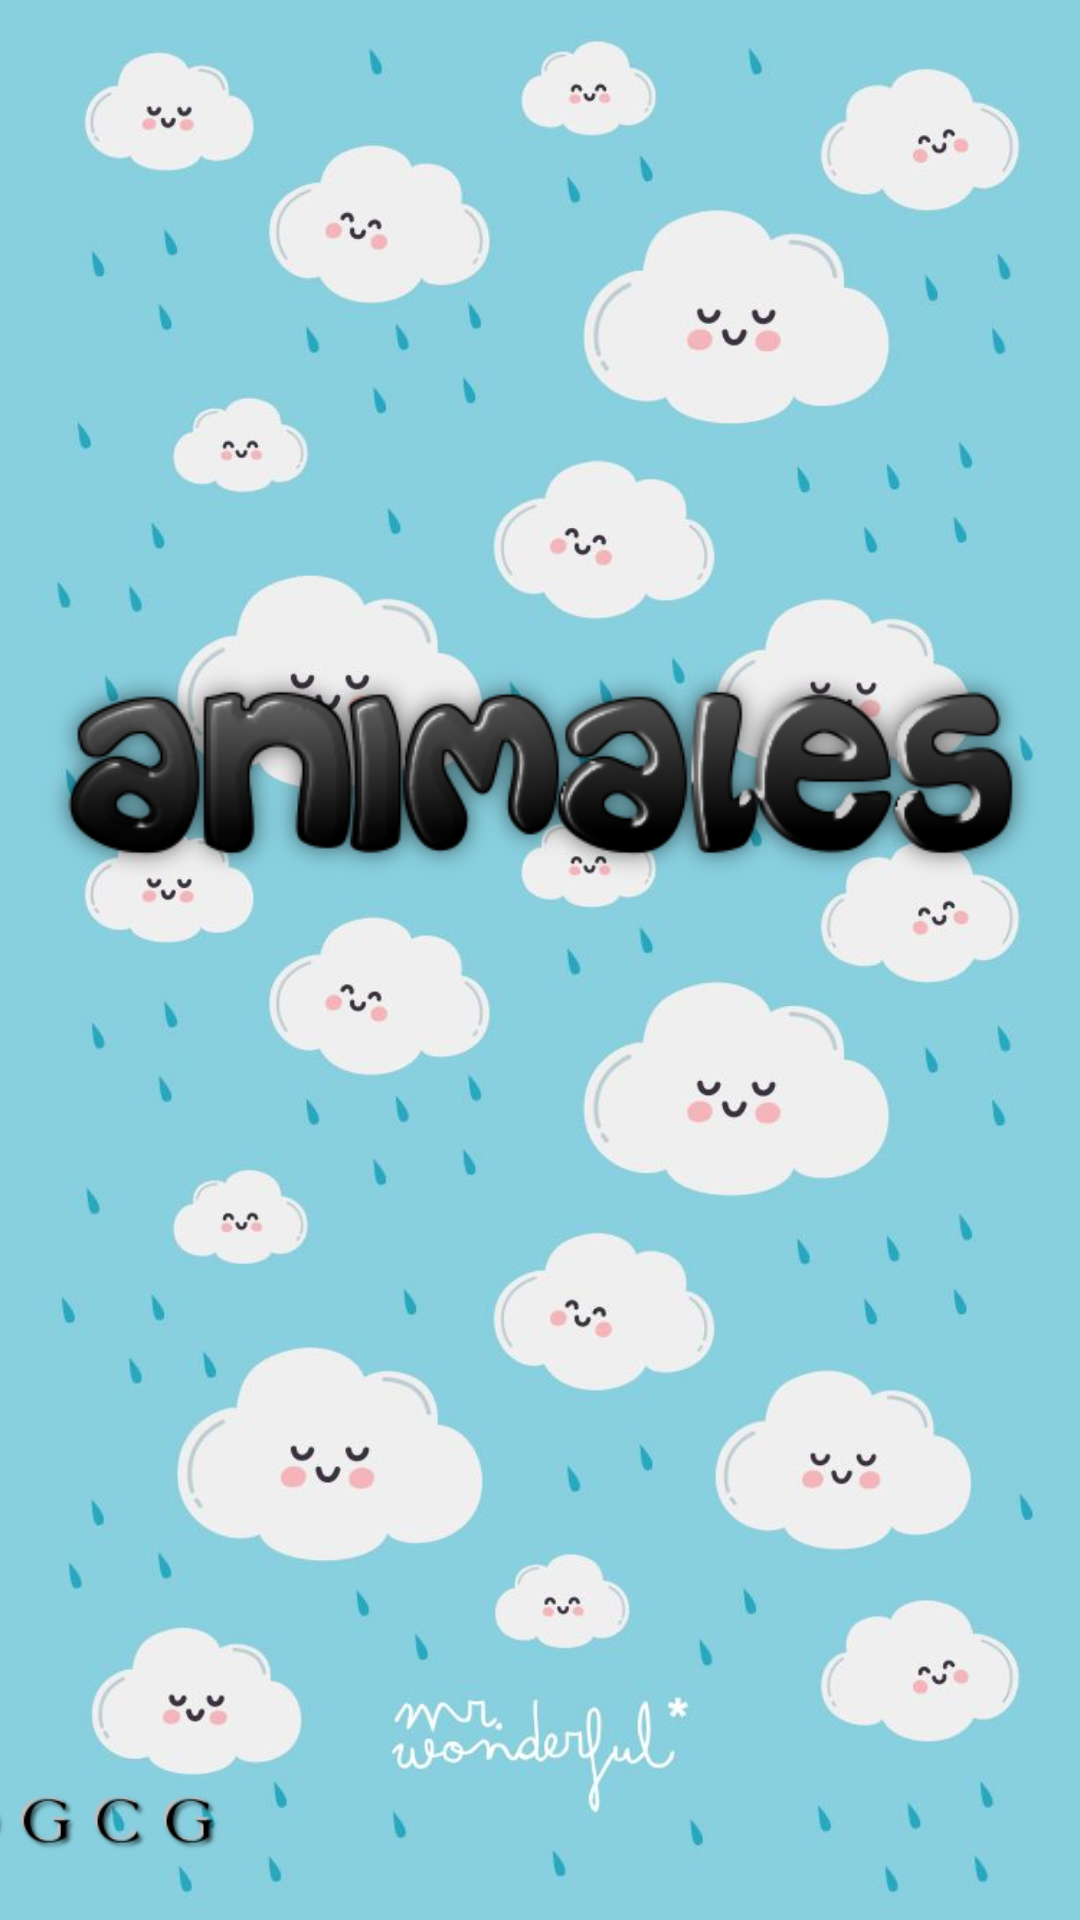

Produce the Android XML layout that renders to this screen, including the resource entries it uses.
<!-- AndroidManifest.xml: application theme Theme.LE -->
<!-- res/layout/fragment_animales.xml -->
<?xml version="1.0" encoding="utf-8"?>
<androidx.constraintlayout.widget.ConstraintLayout xmlns:android="http://schemas.android.com/apk/res/android"
    xmlns:app="http://schemas.android.com/apk/res-auto"
    xmlns:tools="http://schemas.android.com/tools"
    android:layout_width="match_parent"
    android:layout_height="match_parent"
    android:background="@drawable/background"
    tools:context=".AnimalesFragment">

    


    <ImageView
        android:id="@+id/imageView27"
        android:layout_width="100dp"
        android:layout_height="wrap_content"
        android:layout_marginStart="3dp"
        android:layout_marginTop="345dp"
        android:layout_marginEnd="308dp"
        android:layout_marginBottom="7dp"
        android:src="@drawable/holi"
        app:layout_constraintBottom_toBottomOf="parent"
        app:layout_constraintEnd_toEndOf="parent"
        app:layout_constraintStart_toStartOf="parent"
        app:layout_constraintTop_toBottomOf="@+id/imageView6" />

    <ImageButton
        android:id="@+id/play2"
        android:layout_width="75dp"
        android:layout_height="80dp"
        android:layout_marginTop="20dp"
        android:layout_marginBottom="300dp"
        android:background="@drawable/play"
        app:layout_constraintBottom_toBottomOf="parent"
        app:layout_constraintEnd_toEndOf="parent"
        app:layout_constraintHorizontal_bias="0.498"
        app:layout_constraintStart_toStartOf="parent"
        app:layout_constraintTop_toBottomOf="@+id/imageView6"
        app:layout_constraintVertical_bias="0.029" />

    <ImageView
        android:id="@+id/imageView8"
        android:layout_width="365dp"
        android:layout_height="87dp"
        android:layout_marginTop="215dp"
        android:src="@drawable/animals"
        app:layout_constraintBottom_toTopOf="@+id/play2"
        app:layout_constraintEnd_toEndOf="parent"
        app:layout_constraintStart_toStartOf="parent"
        app:layout_constraintTop_toTopOf="parent"
        app:layout_constraintVertical_bias="0.031" />
</androidx.constraintlayout.widget.ConstraintLayout>
<!-- resources referenced by this layout -->
<resources>
  <!-- drawable animals: png bitmap (drawable, 39625 bytes) -->
  <!-- drawable background: jpg bitmap (drawable, 52935 bytes) -->
  <!-- drawable holi: png bitmap (drawable, 4817 bytes) -->
  <style name="Theme.LE" parent="Theme.MaterialComponents.Light.NoActionBar">
          
          <item name="colorPrimary">#62AEB8</item>
          <item name="colorPrimaryVariant">@color/white</item>
          <item name="colorOnPrimary">@color/white</item>
          
          <item name="colorSecondary">@color/teal_200</item>
          <item name="colorSecondaryVariant">@color/teal_700</item>
          <item name="colorOnSecondary">@color/black</item>
          
          <item name="android:statusBarColor" tools:targetApi="l">?attr/colorPrimaryVariant</item>
          
      </style>
  <!-- not gathered from this repository: default colours our renderer supplied (Android Studio template values) -->
  <color name="teal_200">#FF03DAC5</color>
  <color name="teal_700">#FF018786</color>
  <color name="black">#FF000000</color>
  <color name="white">#FFFFFFFF</color>
</resources>
